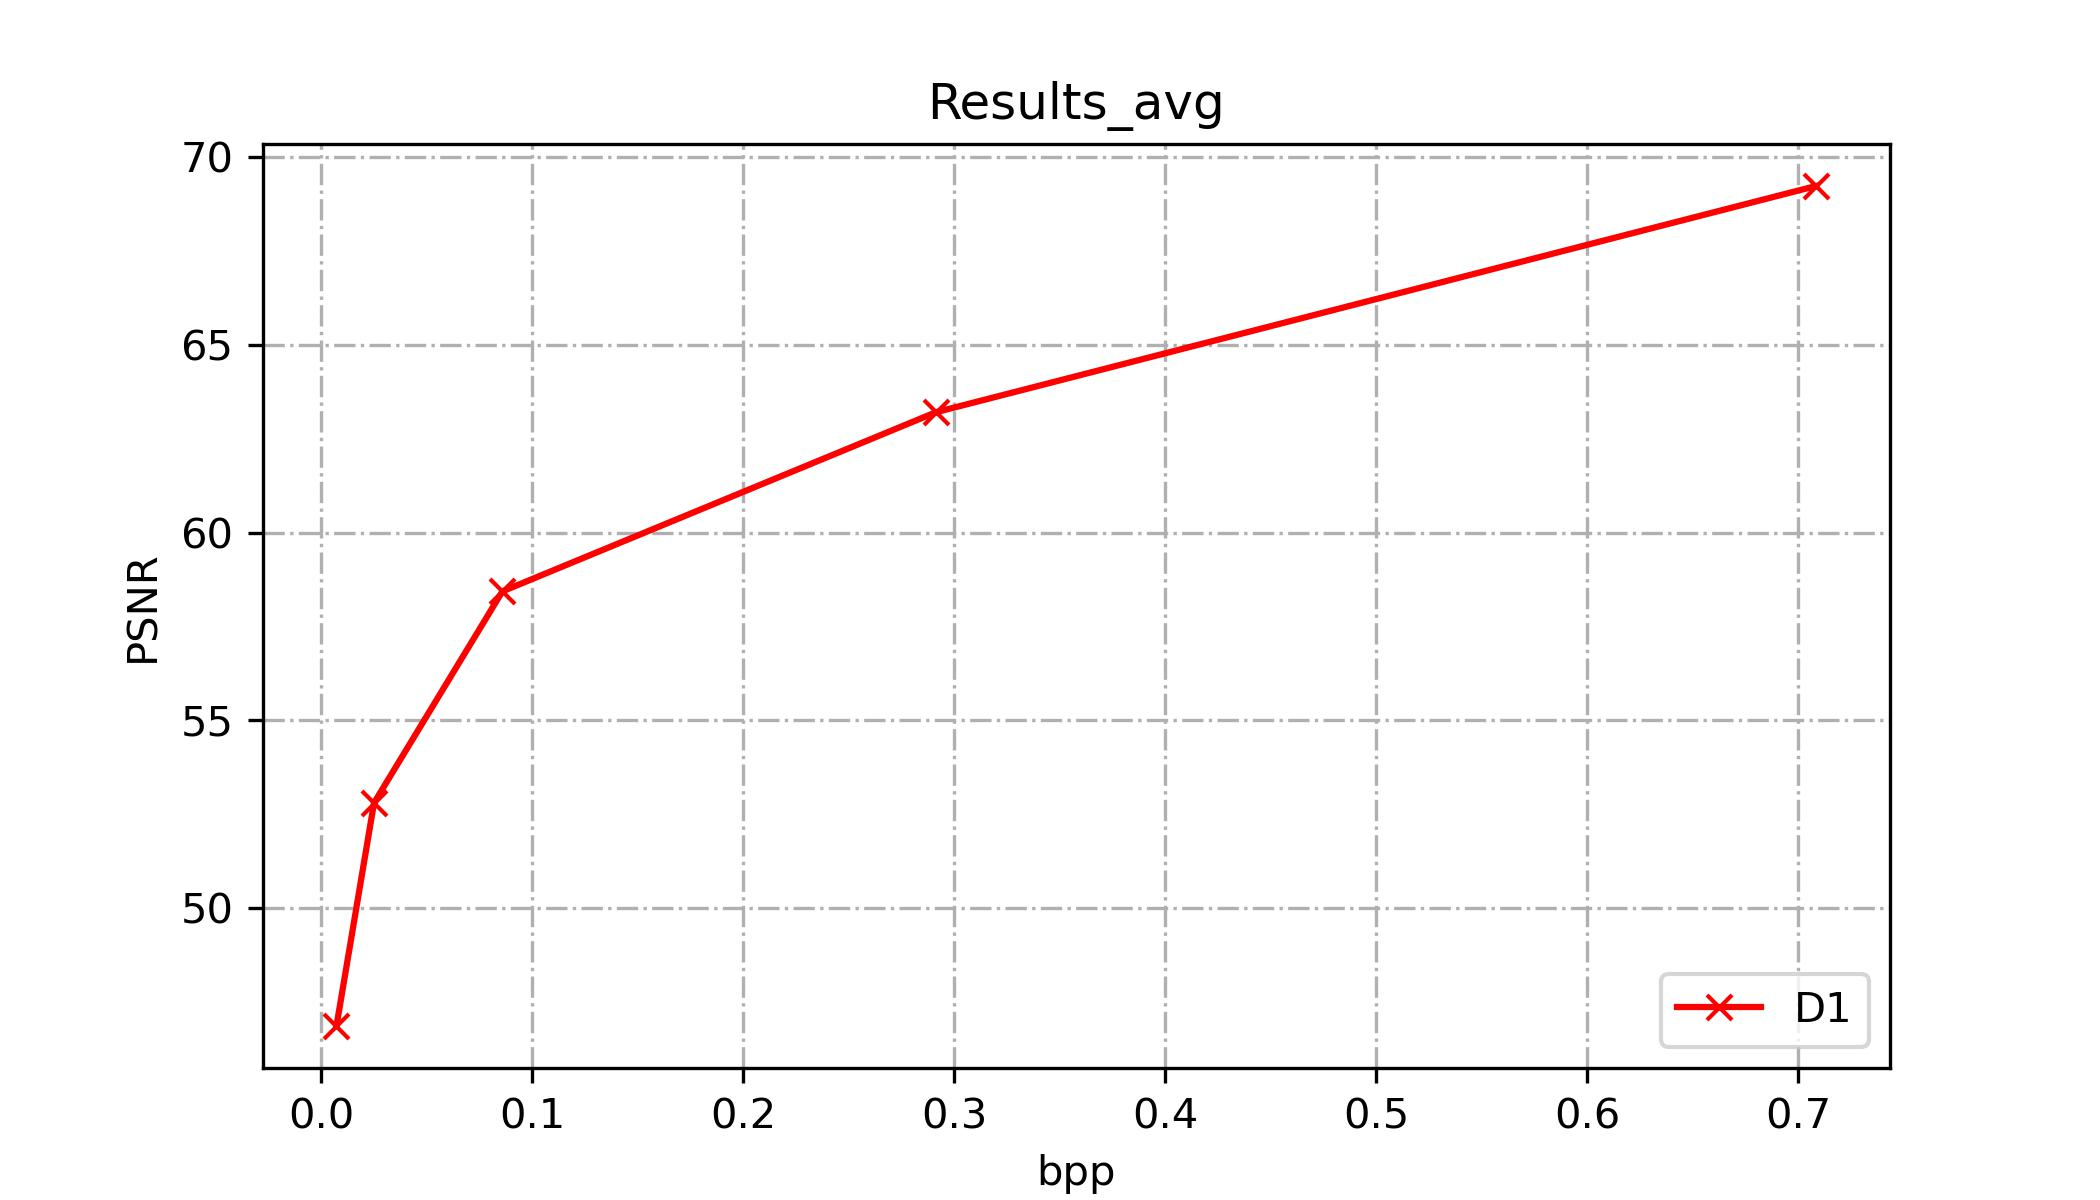

Values plotted in this chart, from the file beside it:
pos_total_size_in_bytes, bpp, d1_mse, d1_psnr
967.5, 0.007295, 64.75, 46.86
3327, 0.02508, 16.48, 52.8
11399, 0.08595, 4.502, 58.43
38645, 0.2914, 1.501, 63.21
93954, 0.7084, 0.3748, 69.23
